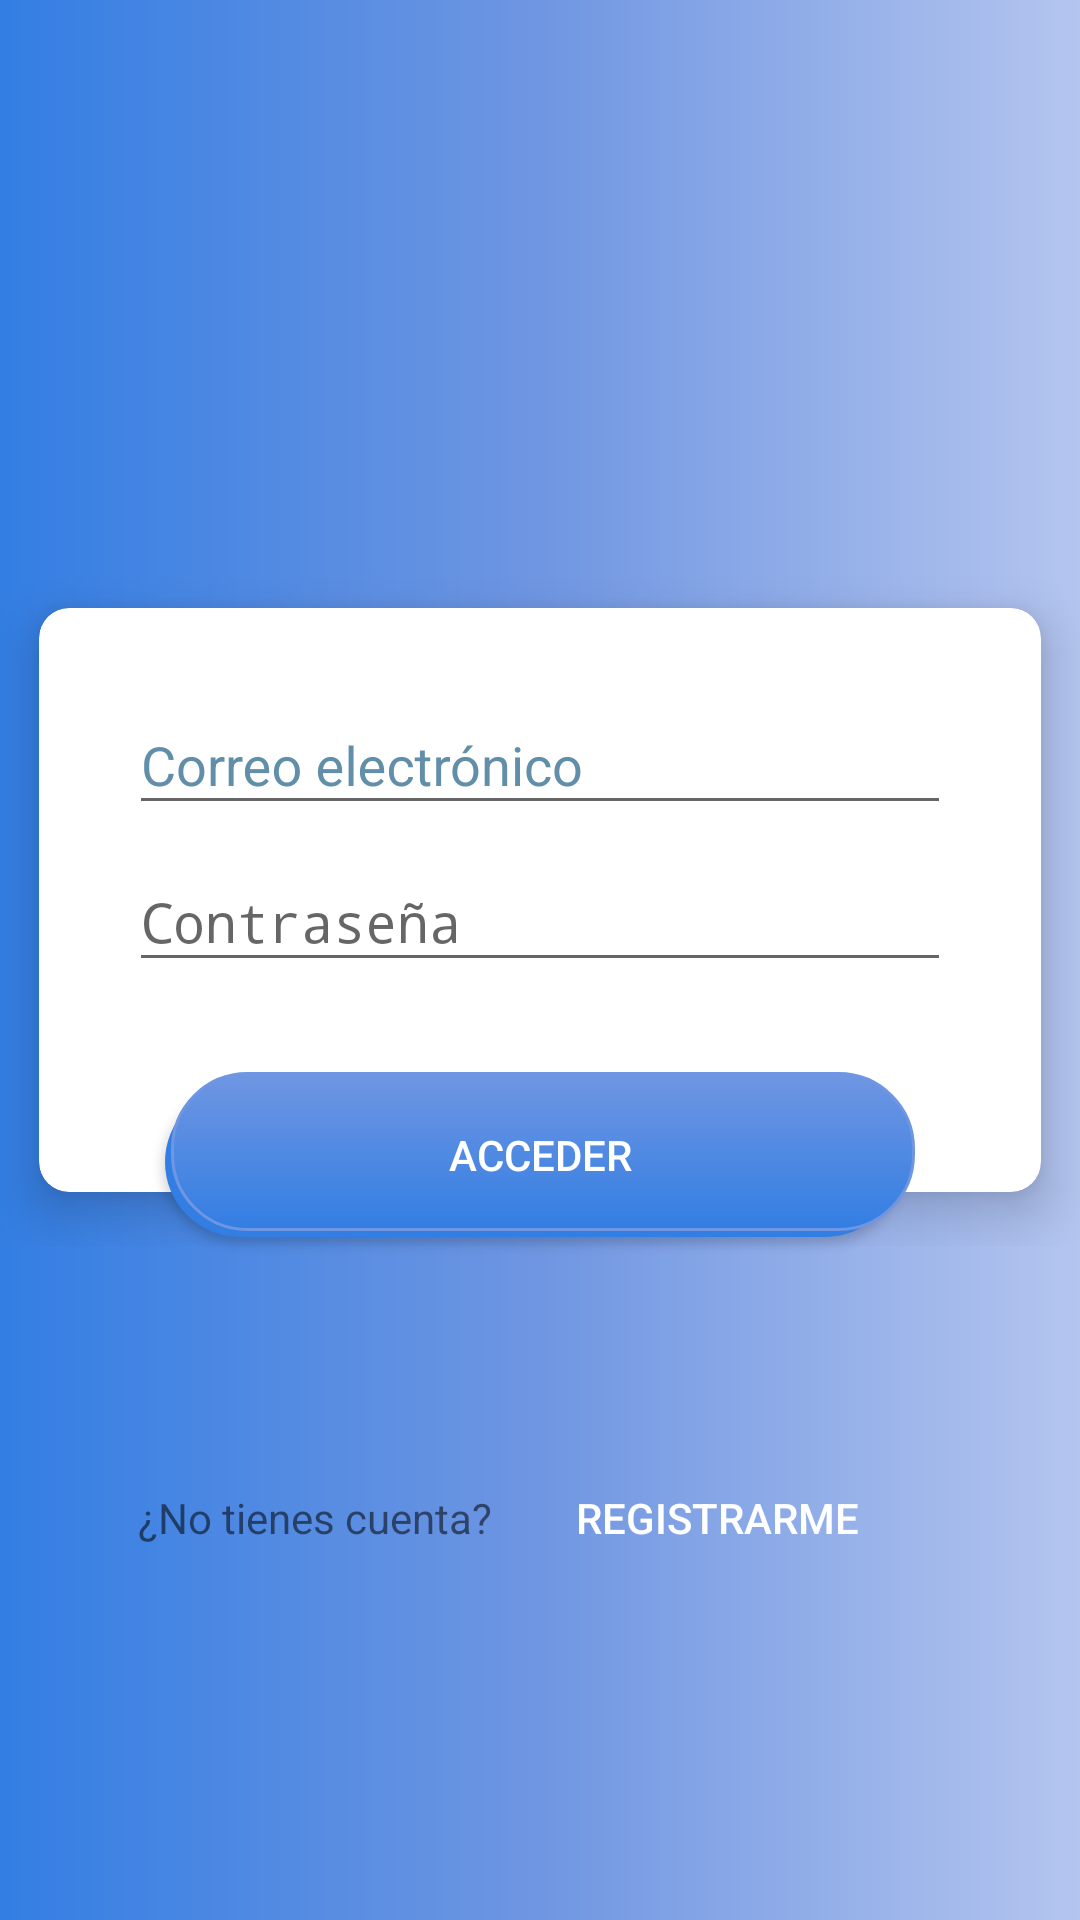

Layout XML and referenced resources for this Android screen:
<!-- AndroidManifest.xml: activity theme LoginTheme -->
<!-- res/layout/activity_sign_in.xml -->
<?xml version="1.0" encoding="utf-8"?>
<ScrollView xmlns:android="http://schemas.android.com/apk/res/android"
    xmlns:app="http://schemas.android.com/apk/res-auto"
    xmlns:tools="http://schemas.android.com/tools"
    android:layout_width="match_parent"
    android:layout_height="match_parent"
    android:background="@drawable/gradient"
    tools:context=".activities.SignInActivity"
    android:scrollbars="vertical">

    <FrameLayout
        android:layout_width="match_parent"
        android:layout_height="match_parent"
        tools:ignore="ScrollViewSize,UselessParent">

        <LinearLayout
            android:id="@+id/imageContainer"
            android:layout_width="match_parent"
            android:layout_height="wrap_content"
            android:gravity="center_horizontal"
            android:orientation="vertical"
            android:paddingBottom="@dimen/activity_sing_in_space_image"
            android:paddingTop="@dimen/activity_sing_in_space_image">

        </LinearLayout>

        <Button
            android:id="@+id/sign_in"
            android:layout_width="@dimen/activity_sing_in_width_button"
            android:layout_height="wrap_content"
            android:layout_gravity="center"
            android:layout_marginTop="@dimen/activity_sing_in_margin_top_button"
            android:background="@drawable/shadow"
            android:text="@string/activity_sing_in_button_title"
            android:textColor="@color/colorWhite"
            tools:ignore="ButtonStyle,RtlHardcoded" />

        <LinearLayout
            android:layout_width="match_parent"
            android:layout_height="wrap_content"
            android:layout_gravity="center"
            android:layout_marginTop="@dimen/activity_sing_in_margin_card"
            android:orientation="vertical"
            tools:ignore="UselessParent">

            <android.support.v7.widget.CardView
                android:id="@+id/card_view"
                android:layout_width="match_parent"
                android:layout_height="wrap_content"
                app:cardCornerRadius="@dimen/activity_sing_in_corner"
                app:cardElevation="@dimen/activity_sing_in_corner"
                app:cardMaxElevation="4dp"
                app:cardUseCompatPadding="true">


                <LinearLayout
                    android:id="@+id/editTextsContainer"
                    android:layout_width="match_parent"
                    android:layout_height="wrap_content"
                    android:layout_below="@+id/imageContainer"
                    android:layout_marginBottom="@dimen/activity_sing_in_margin_bottom_editText"
                    android:orientation="vertical"
                    android:paddingLeft="@dimen/activity_sing_in_margin_horizontal_editText"
                    android:paddingRight="@dimen/activity_sing_in_margin_horizontal_editText">

                    <android.support.design.widget.TextInputLayout
                        android:layout_width="match_parent"
                        android:layout_height="match_parent"
                        android:layout_marginTop="@dimen/activity_sing_in_space_image"
                        android:textColorHint="@color/activity_sing_colorPrimaryDark">

                        <EditText
                            android:id="@+id/email"
                            android:layout_width="match_parent"
                            android:layout_height="wrap_content"
                            android:hint="@string/activity_sing_in_email"
                            android:inputType="textEmailAddress"
                            app:backgroundTint="@color/activity_sing_colorPrimaryDark"
                            tools:ignore="RtlHardcoded" />

                    </android.support.design.widget.TextInputLayout>

                    <android.support.design.widget.TextInputLayout
                        android:layout_width="match_parent"
                        android:layout_height="wrap_content">

                        <EditText
                            android:id="@+id/password"
                            android:layout_width="match_parent"
                            android:layout_height="wrap_content"
                            android:hint="@string/activity_sing_in_password"
                            android:inputType="textPassword"
                            app:backgroundTint="@color/activity_sing_colorPrimaryDark"
                            tools:ignore="RtlHardcoded,TextFields" />

                    </android.support.design.widget.TextInputLayout>

                    <ProgressBar
                        android:id="@+id/signInProgressBar"
                        style="?android:attr/progressBarStyle"
                        android:layout_width="match_parent"
                        android:layout_height="@dimen/activity_sign_in_progress_bar_height"
                        android:layout_gravity="center"
                        android:visibility="gone"

                        >
                    </ProgressBar>

                </LinearLayout>

            </android.support.v7.widget.CardView>

        </LinearLayout>

        <LinearLayout
            android:layout_width="wrap_content"
            android:layout_height="wrap_content"
            android:layout_gravity="bottom"
            android:paddingBottom="@dimen/activity_sing_space_layout"
            tools:ignore="UselessLeaf">

        </LinearLayout>

        <LinearLayout
            android:layout_width="match_parent"
            android:layout_height="wrap_content"
            android:layout_gravity="bottom"
            android:gravity="center"
            android:orientation="horizontal">

            <TextView
                android:id="@+id/textView"
                android:layout_width="wrap_content"
                android:layout_height="wrap_content"
                android:layout_alignBaseline="@+id/sign_up"
                android:layout_alignBottom="@+id/sign_up"
                android:layout_toLeftOf="@+id/sign_up"
                android:layout_toStartOf="@+id/sign_up"
                android:text="@string/activity_sing_in_question"
                android:textAlignment="center"
                tools:ignore="HardcodedText,ObsoleteLayoutParam" />



            <Button
                android:id="@+id/sign_up"
                android:layout_width="@dimen/activity_sing_size_button"
                android:layout_height="wrap_content"
                android:layout_below="@+id/card_view"
                android:background="@android:color/transparent"
                android:text="@string/activity_sing_in_sign_up"
                android:textColor="@color/colorWhite"
                tools:ignore="ObsoleteLayoutParam" />
        </LinearLayout>

    </FrameLayout>

</ScrollView>
<!-- resources referenced by this layout -->
<resources>
  <color name="activity_sing_colorPrimaryDark">#618fa9</color>
  <color name="colorWhite">#FFFFFF</color>
  <dimen name="activity_sign_in_progress_bar_height">30dp</dimen>
  <dimen name="activity_sing_in_corner">10dp</dimen>
  <dimen name="activity_sing_in_margin_bottom_editText">70dp</dimen>
  <dimen name="activity_sing_in_margin_card">35dp</dimen>
  <dimen name="activity_sing_in_margin_horizontal_editText">30dp</dimen>
  <dimen name="activity_sing_in_margin_top_button">120dp</dimen>
  <dimen name="activity_sing_in_space_image">20dp</dimen>
  <dimen name="activity_sing_in_width_button">250dp</dimen>
  <dimen name="activity_sing_size_button">150dp</dimen>
  <dimen name="activity_sing_space_layout">530dp</dimen>
  <!-- drawable gradient (drawable-xxhdpi) -->
  <?xml version="1.0" encoding="utf-8"?>
  <shape xmlns:android="http://schemas.android.com/apk/res/android"
      android:shape="rectangle">
      <gradient
          android:startColor="#337EE3"
          android:centerColor="#6F96E2"
          android:endColor="#B4C5EF"
          android:angle="0"/>
      <corners
          android:radius="0dp"/>
  </shape>
  <!-- drawable shadow (drawable-xxhdpi) -->
  <selector xmlns:android="http://schemas.android.com/apk/res/android">
      <item>
          <layer-list>
              <item android:right="5dp" android:top="5dp">
                  <shape>
                      <size android:width="50dp" android:height="50dp"> </size>
                      <corners android:radius="25dp" />
                      <solid android:color="#337EE3" />
                  </shape>
              </item>
              <item android:bottom="2dp" android:left="2dp">
                  <shape>
                      <gradient android:angle="270"
                          android:endColor="#337EE3" android:startColor="#6F96E2" />
                      <stroke android:width="1dp" android:color="#6F96E2" />
                      <corners android:radius="25dp" />
                      <padding android:bottom="10dp" android:left="10dp"
                          android:right="10dp" android:top="10dp" />
                  </shape>
              </item>
          </layer-list>
      </item>
  
  </selector>
  <string name="activity_sing_in_button_title">ACCEDER</string>
  <string name="activity_sing_in_email">Correo electrónico</string>
  <string name="activity_sing_in_password">Contraseña</string>
  <string name="activity_sing_in_question">¿No tienes cuenta?</string>
  <string name="activity_sing_in_sign_up">REGISTRARME</string>
  <style name="LoginTheme" parent="Theme.AppCompat.Light.NoActionBar">
  
          <item name="colorPrimary">@color/colorWhite</item>
          <item name="colorPrimaryDark">@color/colorPrimaryDark</item>
          <item name="colorAccent">@color/colorPrimary</item>
      </style>
  <color name="colorPrimaryDark">#303F9F</color>
  <color name="colorPrimary">#3F51B5</color>
</resources>
